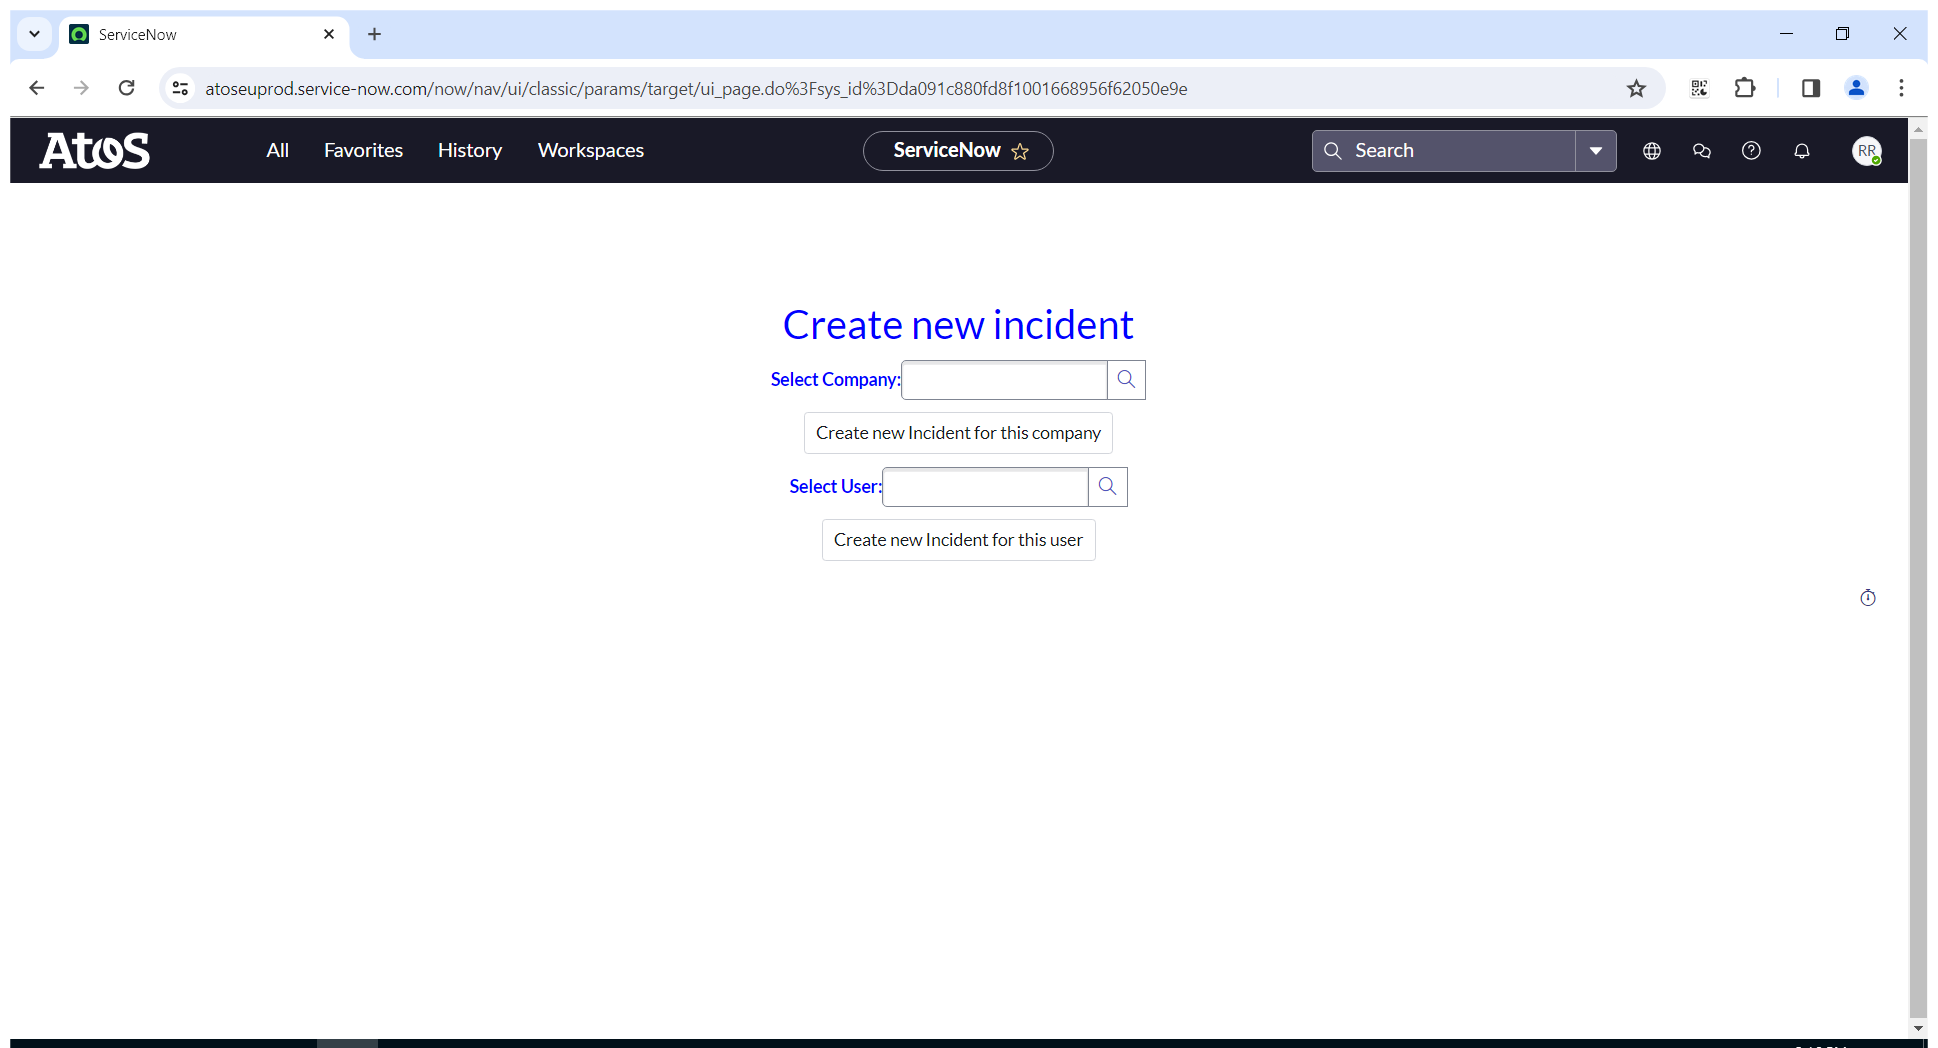
Task: Creation of service now ticket based on mail notification
Workflow: CreateTicket

Step 1 [try]: Go to Template Incident and Copy in window 'ServiceNow' (chrome.exe)

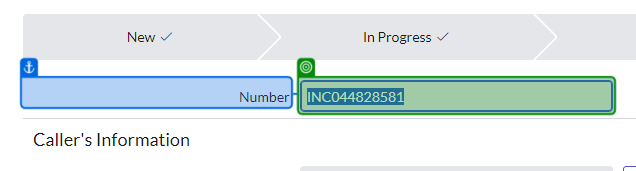
Step 2 [try]: get-text

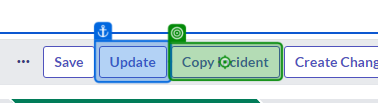
Step 3: click on 'Copy Incident'

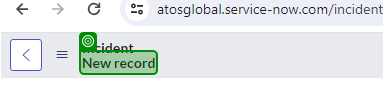
Step 4: check 'New record'

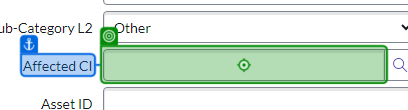
Step 5 [try]: type a value into 'Affected CI'

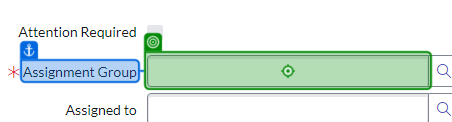
Step 6: type "[in_Config("AssignmenGroup").ToString]" into 'Assignment Group'

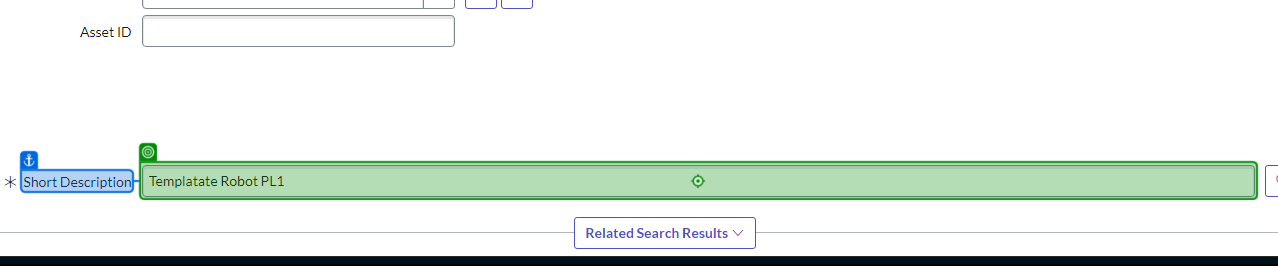
Step 7: type "[In_transactionItem("Subject").ToString]" into 'Short Description'

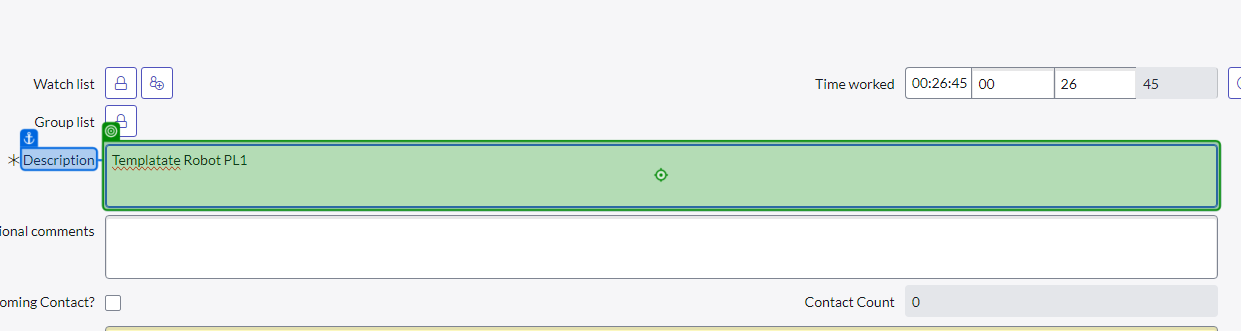
Step 8: type "[In_transactionItem("Body").ToString]" into 'Description'

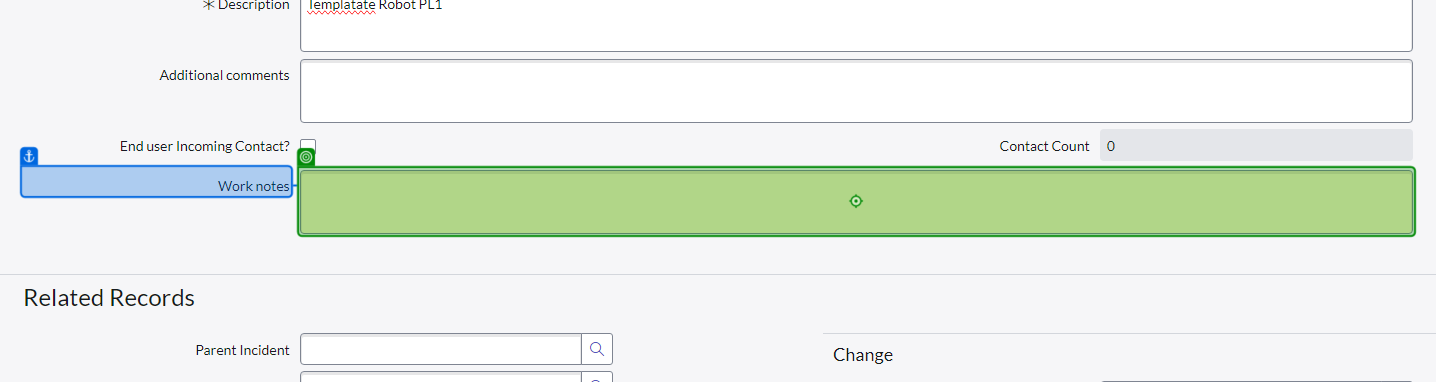
Step 9: type a value

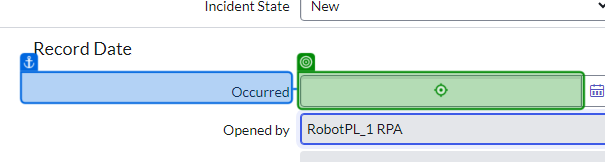
Step 10: type "[In_transactionItem("OccuredTime").ToString]" into 'Occurred'

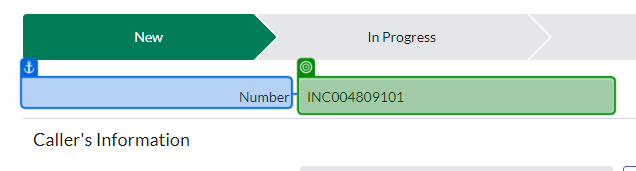
Step 11: get-text

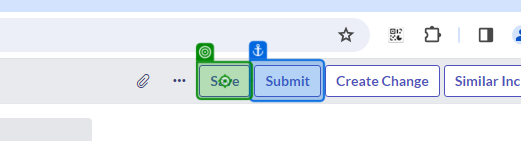
Step 12: click on 'Save'

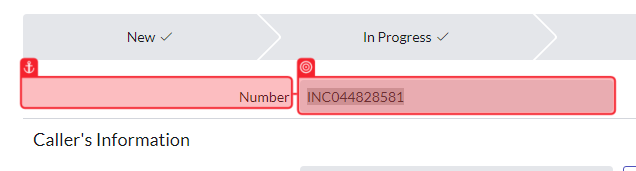
Step 13: check 'Number'